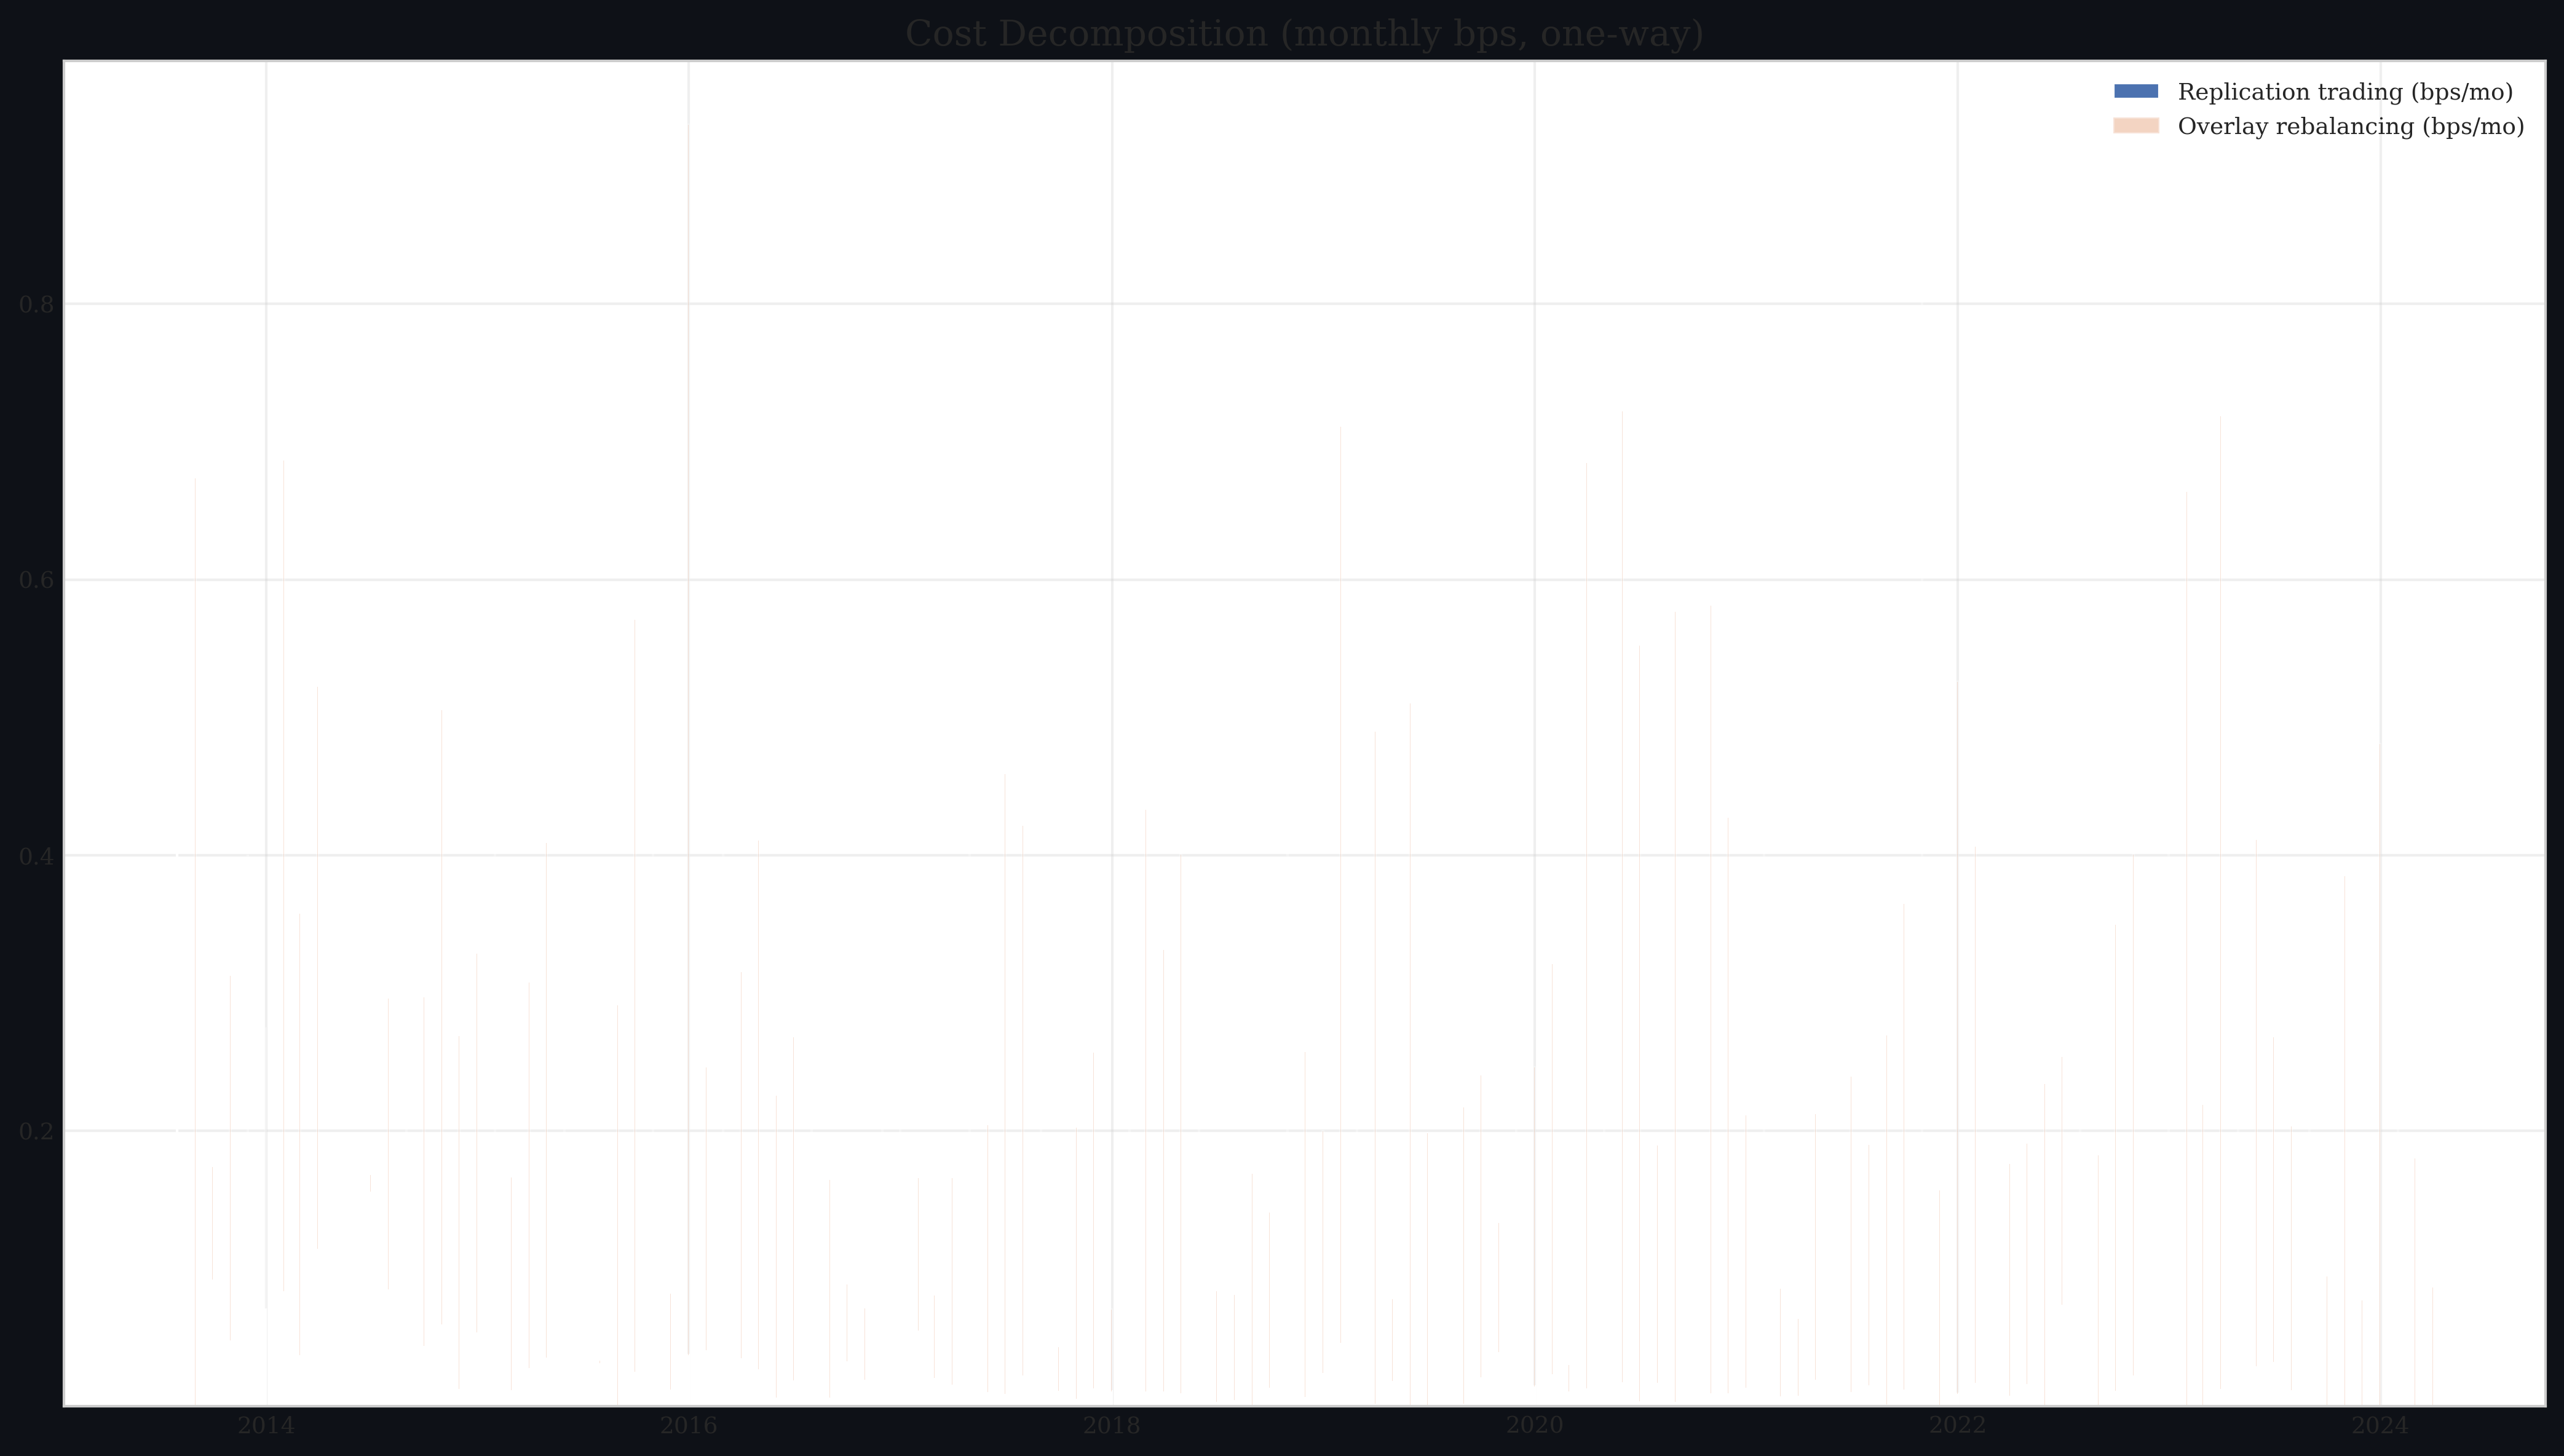

Values plotted in this chart, from the file beside it:
, replication_bps_per_month, overlay_bps_per_month
2013-07-31 00:00:00+00:00, 0.4548, 0.001807
2013-08-31 00:00:00+00:00, 0.000594, 0.673
2013-09-30 00:00:00+00:00, 0.09231, 0.08163
2013-10-31 00:00:00+00:00, 0.04782, 0.2649
2013-11-30 00:00:00+00:00, 0.02066, 0.3796
2013-12-31 00:00:00+00:00, 0.07112, 0.2038
2014-01-31 00:00:00+00:00, 0.08375, 0.6025
2014-02-28 00:00:00+00:00, 0.0373, 0.3202
2014-03-31 00:00:00+00:00, 0.1144, 0.4077
2014-04-30 00:00:00+00:00, 0.1329, 0.000000
2014-05-31 00:00:00+00:00, 0.04853, 0.000000
2014-06-30 00:00:00+00:00, 0.1559, 0.012
2014-07-31 00:00:00+00:00, 0.0851, 0.2107
2014-08-31 00:00:00+00:00, 0.04553, 0.2036
2014-09-30 00:00:00+00:00, 0.04391, 0.2529
2014-10-31 00:00:00+00:00, 0.05949, 0.4459
2014-11-30 00:00:00+00:00, 0.0129, 0.2561
2014-12-31 00:00:00+00:00, 0.05371, 0.2751
2015-01-31 00:00:00+00:00, 0.04522, 0.3674
2015-02-28 00:00:00+00:00, 0.01177, 0.1545
2015-03-31 00:00:00+00:00, 0.02786, 0.2799
2015-04-30 00:00:00+00:00, 0.03526, 0.3735
2015-05-31 00:00:00+00:00, 0.0107, 0.3055
2015-06-30 00:00:00+00:00, 0.01613, 0.000000
2015-07-31 00:00:00+00:00, 0.0312, 0.002000
2015-08-31 00:00:00+00:00, 0.000002, 0.2911
2015-09-30 00:00:00+00:00, 0.02517, 0.5458
2015-10-31 00:00:00+00:00, 0.02518, 0.437
2015-11-30 00:00:00+00:00, 0.01209, 0.06982
2015-12-31 00:00:00+00:00, 0.03743, 0.8925
2016-01-31 00:00:00+00:00, 0.04065, 0.2056
2016-02-29 00:00:00+00:00, 0.008598, 0.4397
2016-03-31 00:00:00+00:00, 0.03482, 0.2804
2016-04-30 00:00:00+00:00, 0.02687, 0.3838
2016-05-31 00:00:00+00:00, 0.006379, 0.219
2016-06-30 00:00:00+00:00, 0.01877, 0.2492
2016-07-31 00:00:00+00:00, 0.03806, 0.2604
2016-08-31 00:00:00+00:00, 0.006406, 0.1581
2016-09-30 00:00:00+00:00, 0.03279, 0.05577
2016-10-31 00:00:00+00:00, 0.01923, 0.05187
2016-11-30 00:00:00+00:00, 0.03722, 0.1681
2016-12-31 00:00:00+00:00, 0.04111, 0.2976
2017-01-31 00:00:00+00:00, 0.05519, 0.1104
2017-02-28 00:00:00+00:00, 0.02079, 0.05951
2017-03-31 00:00:00+00:00, 0.01595, 0.1499
2017-04-30 00:00:00+00:00, 0.03742, 0.3743
2017-05-31 00:00:00+00:00, 0.01034, 0.1937
2017-06-30 00:00:00+00:00, 0.009166, 0.4497
2017-07-31 00:00:00+00:00, 0.02243, 0.3989
2017-08-31 00:00:00+00:00, 0.008792, 0.3491
2017-09-30 00:00:00+00:00, 0.01123, 0.03194
2017-10-31 00:00:00+00:00, 0.005492, 0.197
2017-11-30 00:00:00+00:00, 0.01316, 0.2435
2017-12-31 00:00:00+00:00, 0.01083, 0.05938
2018-01-31 00:00:00+00:00, 0.0187, 0.3686
2018-02-28 00:00:00+00:00, 0.01084, 0.4222
2018-03-31 00:00:00+00:00, 0.01068, 0.3205
2018-04-30 00:00:00+00:00, 0.009577, 0.3909
2018-05-31 00:00:00+00:00, 0.005926, 0.3443
2018-06-30 00:00:00+00:00, 0.003271, 0.08025
... 69 more rows
